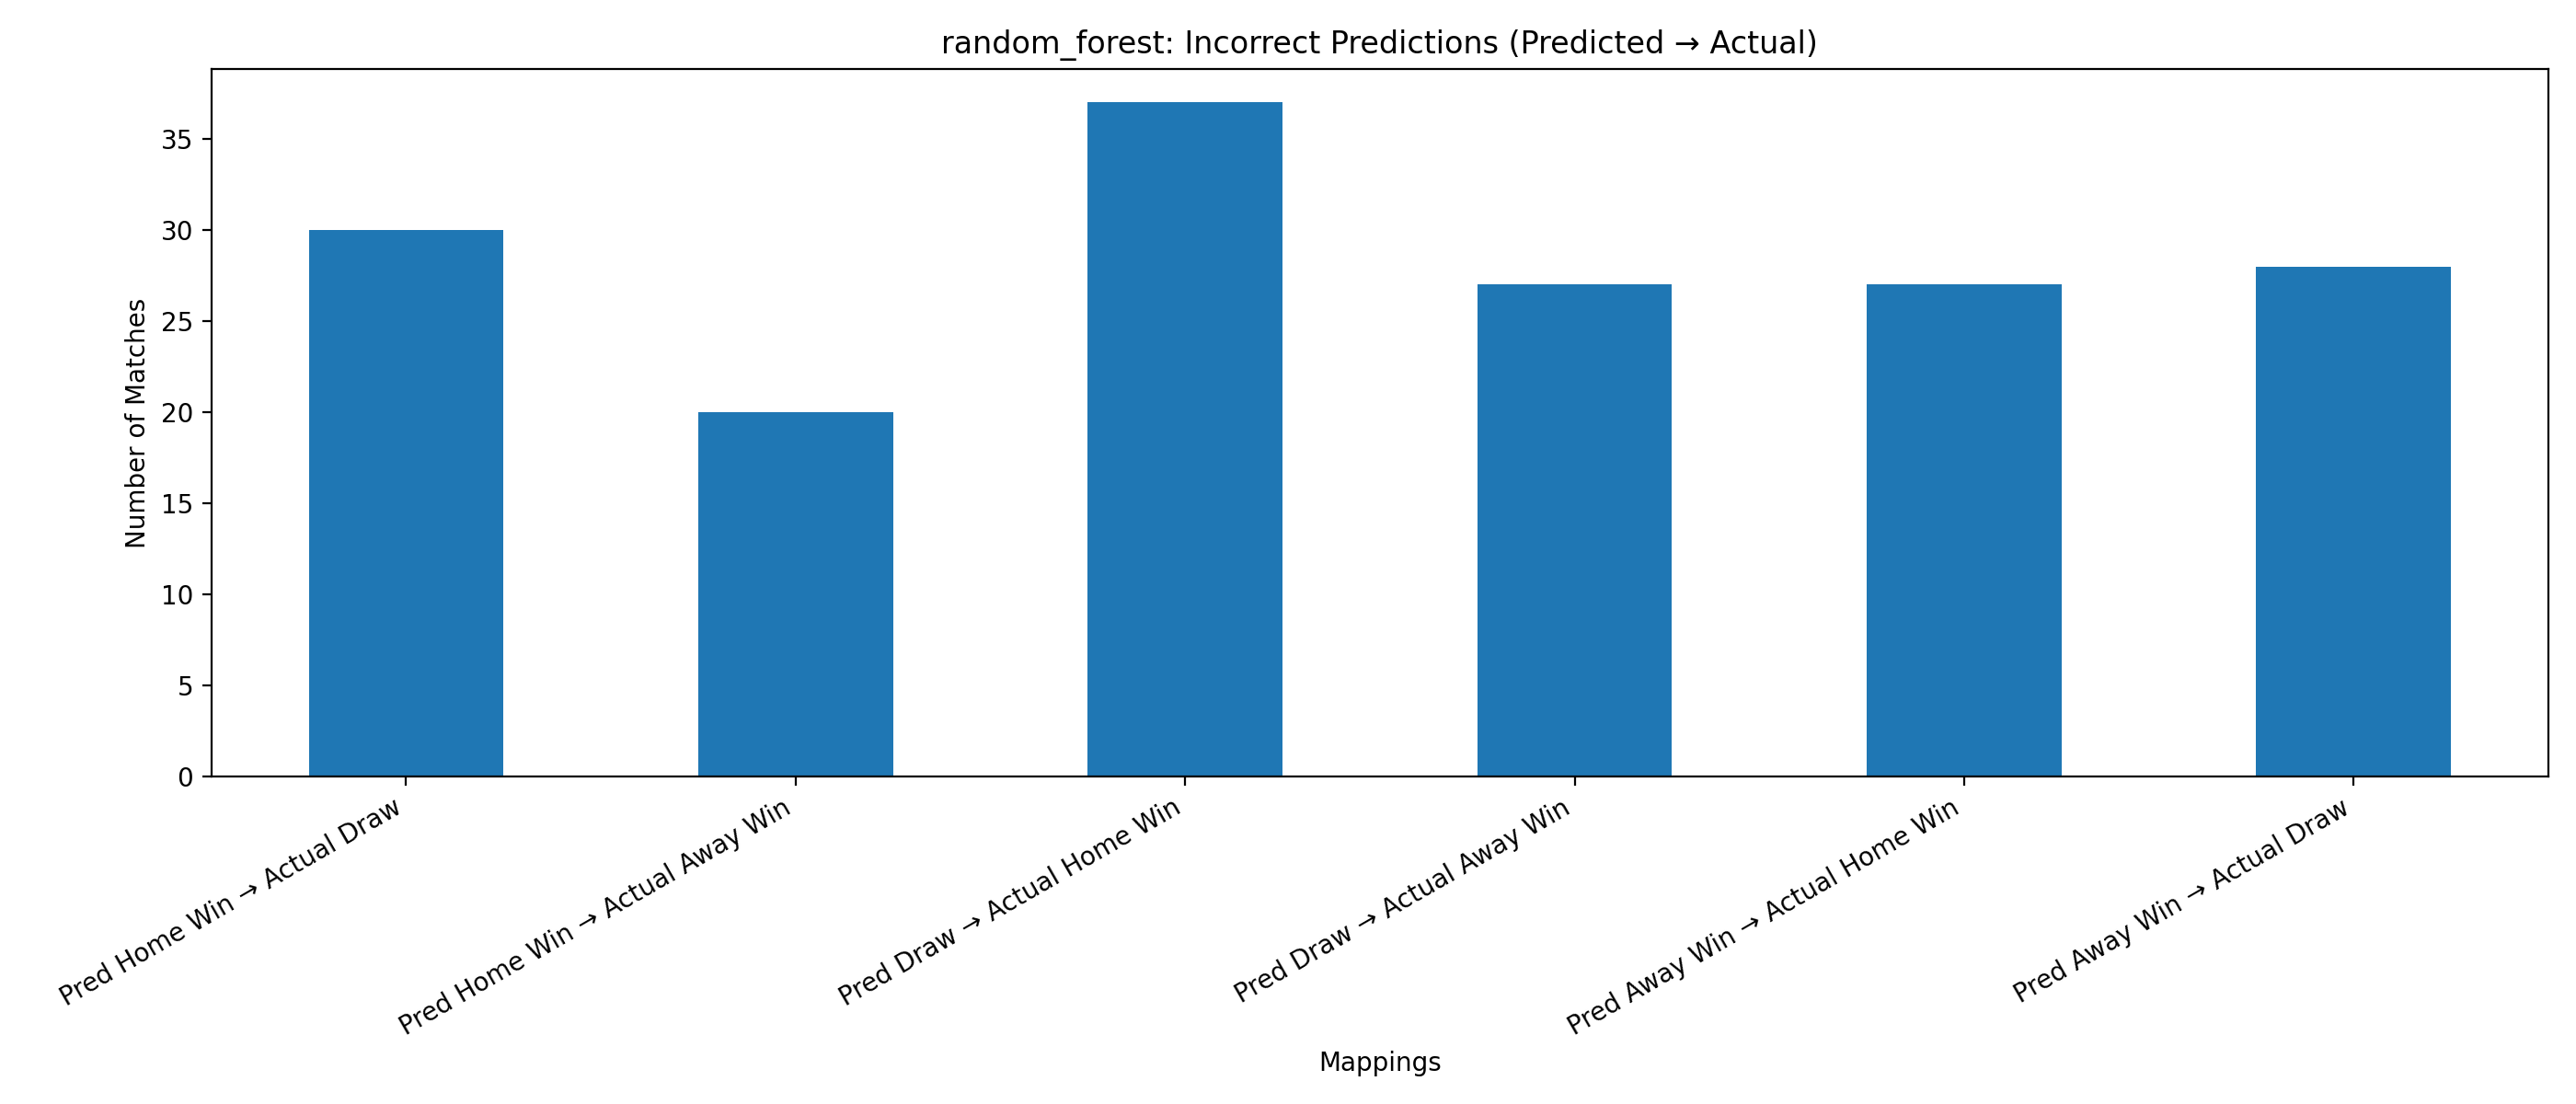

The table this chart was drawn from, first rows:
Mapping, Count
Pred Home Win → Actual Draw, 30
Pred Home Win → Actual Away Win, 20
Pred Draw → Actual Home Win, 37
Pred Draw → Actual Away Win, 27
Pred Away Win → Actual Home Win, 27
Pred Away Win → Actual Draw, 28
